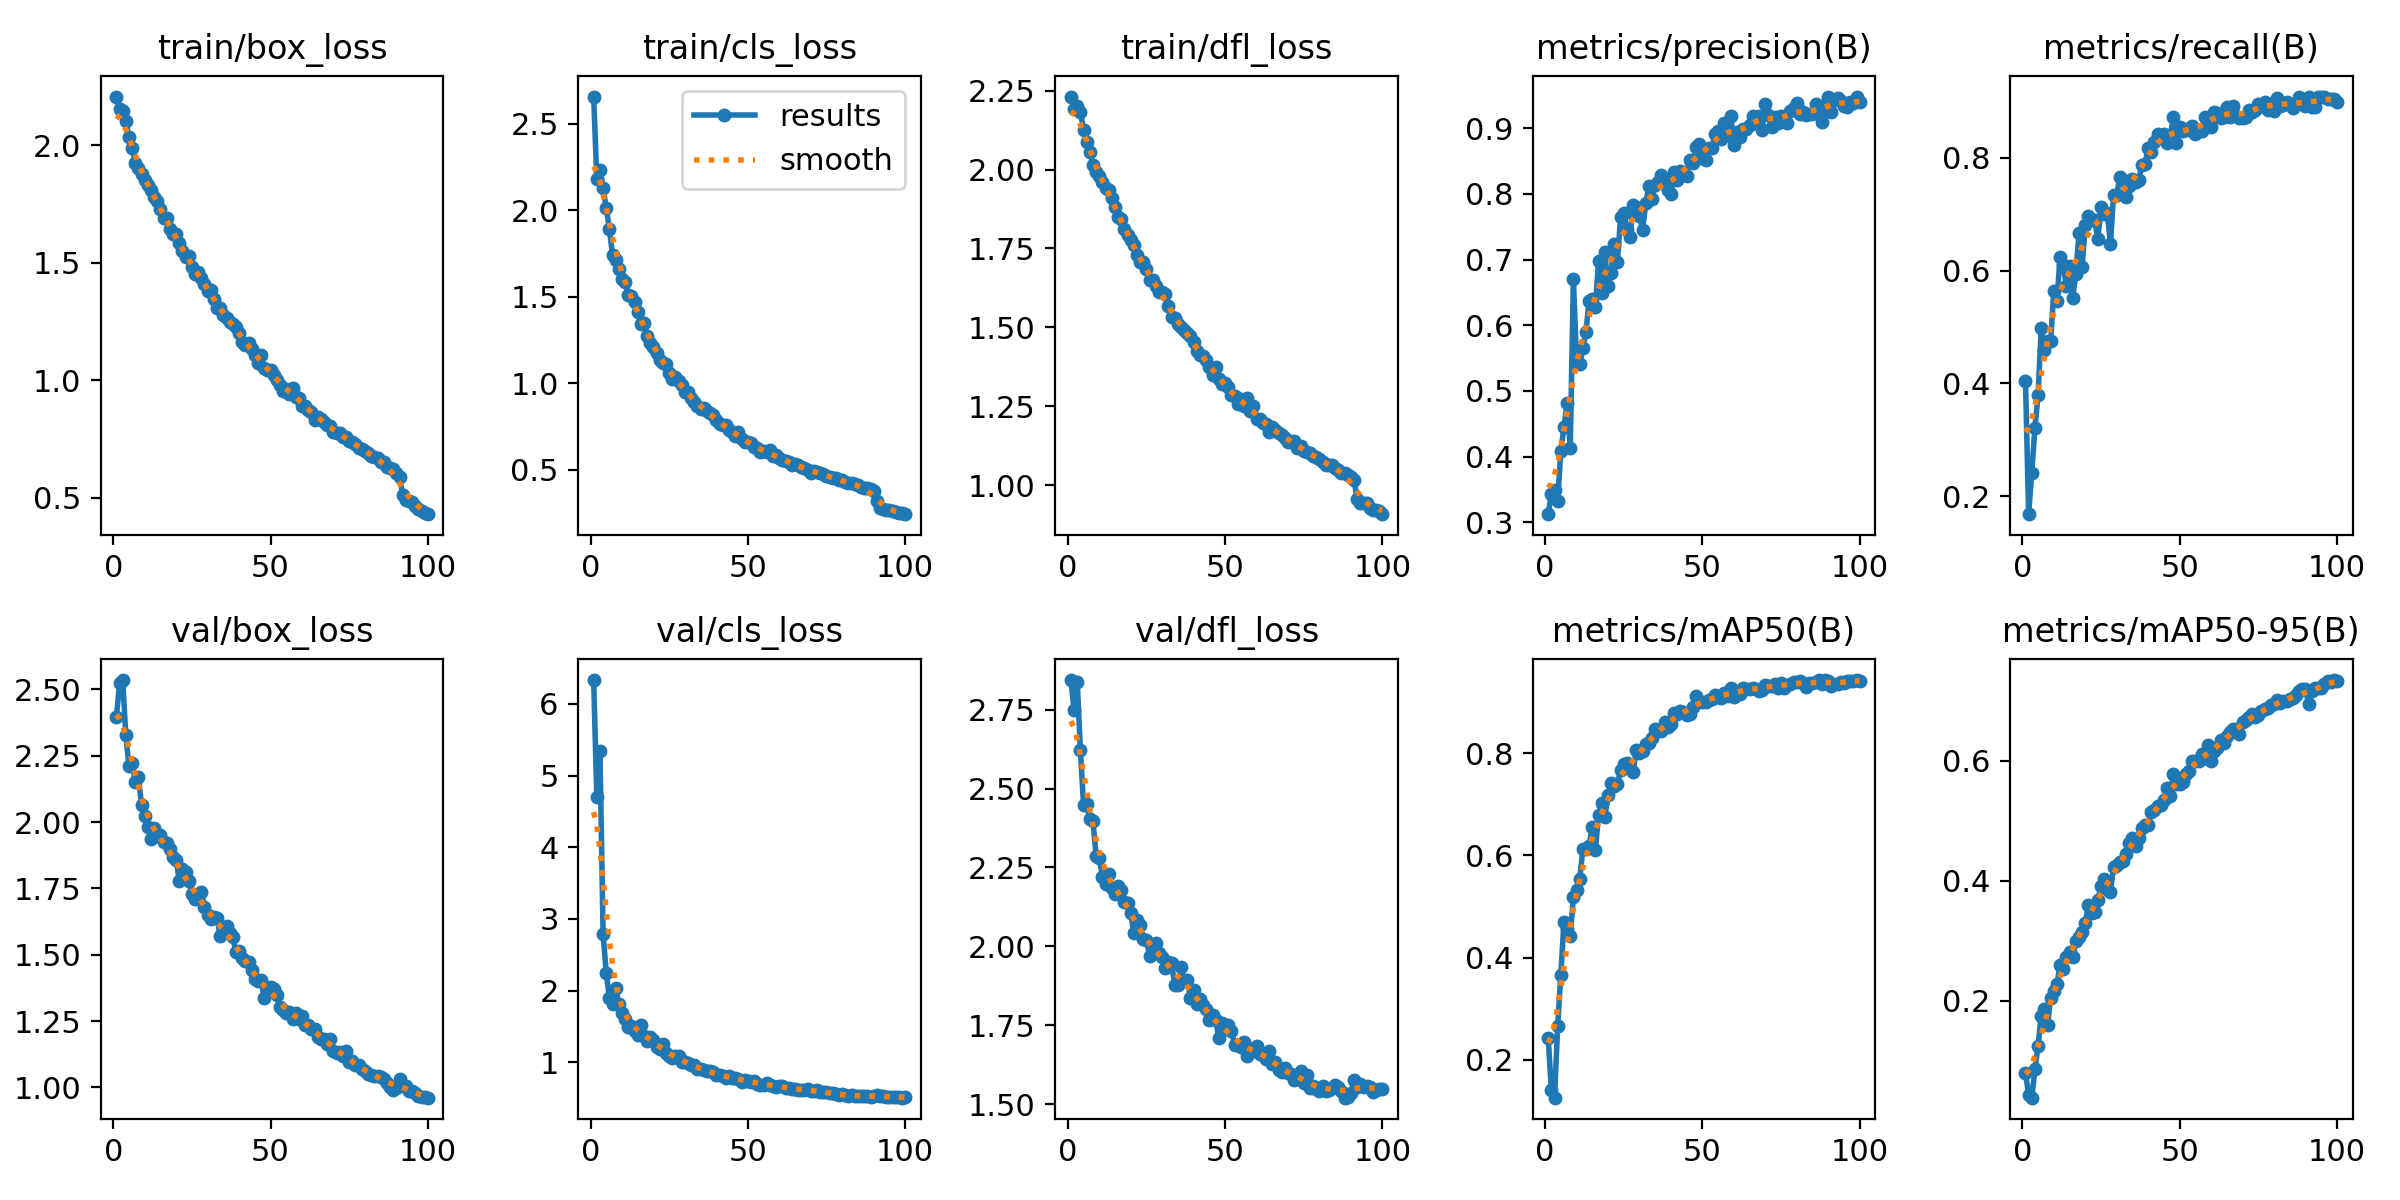

Values plotted in this chart, from the file beside it:
epoch, time, train/box_loss, train/cls_loss, train/dfl_loss, metrics/precision(B), metrics/recall(B), metrics/mAP50(B), metrics/mAP50-95(B), val/box_loss, val/cls_loss, val/dfl_loss, lr/pg0, lr/pg1, lr/pg2
1, 19.14, 2.208, 2.656, 2.232, 0.3123, 0.4039, 0.2424, 0.07984, 2.396, 6.334, 2.844, 0.0003667, 0.0003667, 0.0003667
2, 38.26, 2.153, 2.178, 2.193, 0.3434, 0.1679, 0.1404, 0.04392, 2.523, 4.704, 2.748, 0.0007297, 0.0007297, 0.0007297
3, 57.2, 2.145, 2.23, 2.203, 0.3486, 0.2417, 0.1258, 0.03883, 2.535, 5.337, 2.839, 0.001085, 0.001085, 0.001085
4, 75.97, 2.102, 2.126, 2.184, 0.3319, 0.3211, 0.2655, 0.08607, 2.326, 2.785, 2.622, 0.001078, 0.001078, 0.001078
5, 94.82, 2.036, 2.012, 2.127, 0.4078, 0.3796, 0.3653, 0.1251, 2.21, 2.248, 2.449, 0.001067, 0.001067, 0.001067
6, 113.6, 1.986, 1.89, 2.087, 0.4444, 0.4974, 0.4689, 0.1754, 2.224, 1.899, 2.45, 0.001056, 0.001056, 0.001056
7, 132.4, 1.924, 1.742, 2.055, 0.4819, 0.4589, 0.4556, 0.1859, 2.152, 1.819, 2.403, 0.001045, 0.001045, 0.001045
8, 151.3, 1.901, 1.714, 2.015, 0.4134, 0.4755, 0.4424, 0.16, 2.169, 2.033, 2.396, 0.001034, 0.001034, 0.001034
9, 170.4, 1.877, 1.661, 1.993, 0.6706, 0.4749, 0.5178, 0.2051, 2.063, 1.817, 2.288, 0.001023, 0.001023, 0.001023
10, 189.2, 1.852, 1.604, 1.981, 0.5457, 0.5635, 0.5327, 0.2166, 2.024, 1.68, 2.279, 0.001012, 0.001012, 0.001012
11, 208, 1.831, 1.585, 1.962, 0.5403, 0.5459, 0.5528, 0.2274, 1.982, 1.603, 2.221, 0.001001, 0.001001, 0.001001
12, 226.9, 1.811, 1.511, 1.941, 0.5654, 0.6238, 0.6118, 0.2605, 1.935, 1.494, 2.198, 0.00099, 0.00099, 0.00099
13, 245.7, 1.779, 1.505, 1.935, 0.5903, 0.61, 0.6118, 0.2527, 1.978, 1.499, 2.228, 0.000979, 0.000979, 0.000979
14, 264.4, 1.762, 1.467, 1.91, 0.6377, 0.5721, 0.6185, 0.2726, 1.948, 1.44, 2.185, 0.000968, 0.000968, 0.000968
15, 283.2, 1.73, 1.413, 1.881, 0.6399, 0.6086, 0.6554, 0.2821, 1.951, 1.38, 2.166, 0.000957, 0.000957, 0.000957
16, 302.1, 1.691, 1.342, 1.849, 0.6273, 0.5515, 0.61, 0.2725, 1.923, 1.519, 2.19, 0.000946, 0.000946, 0.000946
17, 320.8, 1.691, 1.348, 1.844, 0.6972, 0.594, 0.6794, 0.3006, 1.922, 1.36, 2.18, 0.000935, 0.000935, 0.000935
18, 339.9, 1.644, 1.272, 1.811, 0.6492, 0.6661, 0.7016, 0.3069, 1.899, 1.302, 2.141, 0.000924, 0.000924, 0.000924
19, 358.6, 1.624, 1.233, 1.793, 0.7122, 0.6063, 0.6755, 0.3154, 1.868, 1.357, 2.138, 0.000913, 0.000913, 0.000913
20, 377.5, 1.624, 1.21, 1.776, 0.6592, 0.6804, 0.7173, 0.3294, 1.858, 1.311, 2.105, 0.000902, 0.000902, 0.000902
21, 396.3, 1.583, 1.172, 1.762, 0.6801, 0.6971, 0.7413, 0.3604, 1.776, 1.208, 2.043, 0.000891, 0.000891, 0.000891
22, 415.1, 1.55, 1.135, 1.73, 0.7238, 0.6892, 0.7355, 0.3459, 1.823, 1.181, 2.082, 0.00088, 0.00088, 0.00088
23, 433.8, 1.523, 1.116, 1.708, 0.6967, 0.689, 0.7394, 0.3478, 1.81, 1.254, 2.069, 0.000869, 0.000869, 0.000869
24, 452.4, 1.528, 1.112, 1.707, 0.7644, 0.656, 0.7663, 0.3675, 1.778, 1.125, 2.023, 0.000858, 0.000858, 0.000858
25, 471.3, 1.482, 1.059, 1.686, 0.7713, 0.7128, 0.7798, 0.3922, 1.73, 1.089, 2.02, 0.000847, 0.000847, 0.000847
26, 490.3, 1.454, 1.023, 1.649, 0.7451, 0.6998, 0.7803, 0.4036, 1.711, 1.054, 1.97, 0.000836, 0.000836, 0.000836
27, 509.1, 1.459, 1.037, 1.649, 0.7338, 0.7022, 0.7702, 0.3867, 1.724, 1.087, 1.998, 0.000825, 0.000825, 0.000825
28, 527.8, 1.433, 1.012, 1.632, 0.7829, 0.6473, 0.763, 0.3819, 1.737, 1.088, 2.011, 0.000814, 0.000814, 0.000814
29, 546.5, 1.41, 0.9896, 1.613, 0.7804, 0.7341, 0.8071, 0.4234, 1.681, 0.9994, 1.979, 0.000803, 0.000803, 0.000803
30, 565.3, 1.38, 0.9496, 1.611, 0.766, 0.7332, 0.8002, 0.4262, 1.65, 1.001, 1.965, 0.000792, 0.000792, 0.000792
31, 584.1, 1.384, 0.9497, 1.605, 0.7458, 0.7666, 0.8049, 0.4307, 1.634, 0.9945, 1.932, 0.000781, 0.000781, 0.000781
32, 603.1, 1.344, 0.9133, 1.568, 0.7856, 0.7605, 0.8178, 0.4339, 1.644, 0.9547, 1.949, 0.00077, 0.00077, 0.00077
33, 621.9, 1.306, 0.8891, 1.533, 0.8116, 0.7298, 0.8201, 0.4444, 1.638, 0.9545, 1.946, 0.000759, 0.000759, 0.000759
34, 640.8, 1.306, 0.8687, 1.529, 0.7918, 0.7494, 0.8303, 0.4628, 1.57, 0.9091, 1.877, 0.000748, 0.000748, 0.000748
35, 659.6, 1.279, 0.8528, 1.51, 0.814, 0.7619, 0.8472, 0.4722, 1.585, 0.9005, 1.878, 0.000737, 0.000737, 0.000737
36, 678.4, 1.264, 0.8551, 1.5, 0.8184, 0.7562, 0.845, 0.4576, 1.607, 0.8916, 1.936, 0.000726, 0.000726, 0.000726
37, 697, 1.247, 0.8364, 1.491, 0.8289, 0.7602, 0.8438, 0.4715, 1.582, 0.877, 1.889, 0.000715, 0.000715, 0.000715
38, 715.7, 1.239, 0.8281, 1.483, 0.8211, 0.7865, 0.8609, 0.4886, 1.567, 0.8749, 1.894, 0.000704, 0.000704, 0.000704
39, 734.5, 1.227, 0.8141, 1.472, 0.8065, 0.7895, 0.851, 0.4932, 1.509, 0.8611, 1.838, 0.000693, 0.000693, 0.000693
40, 753.6, 1.199, 0.7855, 1.454, 0.7993, 0.8177, 0.8563, 0.4924, 1.513, 0.8227, 1.862, 0.000682, 0.000682, 0.000682
41, 772.2, 1.163, 0.7623, 1.426, 0.8332, 0.8096, 0.8781, 0.5153, 1.486, 0.8147, 1.818, 0.000671, 0.000671, 0.000671
42, 791, 1.151, 0.7561, 1.411, 0.8219, 0.8283, 0.8771, 0.5181, 1.477, 0.8097, 1.832, 0.00066, 0.00066, 0.00066
43, 809.8, 1.159, 0.7604, 1.408, 0.8342, 0.843, 0.8826, 0.5243, 1.474, 0.7861, 1.814, 0.000649, 0.000649, 0.000649
44, 828.6, 1.132, 0.7296, 1.396, 0.8334, 0.8375, 0.8806, 0.527, 1.444, 0.8005, 1.8, 0.000638, 0.000638, 0.000638
45, 847.4, 1.109, 0.7182, 1.374, 0.8275, 0.8419, 0.8756, 0.5352, 1.409, 0.7827, 1.767, 0.000627, 0.000627, 0.000627
46, 866.2, 1.074, 0.6925, 1.349, 0.8518, 0.8263, 0.8768, 0.5553, 1.399, 0.7787, 1.781, 0.000616, 0.000616, 0.000616
47, 885, 1.105, 0.7156, 1.374, 0.8478, 0.837, 0.8902, 0.541, 1.404, 0.7706, 1.768, 0.0006051, 0.0006051, 0.0006051
48, 903.9, 1.053, 0.6796, 1.336, 0.871, 0.8715, 0.9123, 0.5785, 1.338, 0.7282, 1.71, 0.0005941, 0.0005941, 0.0005941
49, 922.7, 1.044, 0.6624, 1.321, 0.8755, 0.826, 0.9019, 0.5613, 1.373, 0.7518, 1.757, 0.0005831, 0.0005831, 0.0005831
50, 941.6, 1.041, 0.66, 1.324, 0.854, 0.8537, 0.8995, 0.5623, 1.377, 0.7331, 1.739, 0.0005721, 0.0005721, 0.0005721
51, 960.3, 1.021, 0.6533, 1.31, 0.8518, 0.8481, 0.8995, 0.5647, 1.371, 0.7265, 1.752, 0.0005611, 0.0005611, 0.0005611
52, 979, 1.001, 0.6329, 1.286, 0.8693, 0.8513, 0.9033, 0.5786, 1.349, 0.7362, 1.733, 0.0005501, 0.0005501, 0.0005501
53, 997.6, 0.9806, 0.6278, 1.282, 0.8698, 0.8484, 0.9059, 0.5837, 1.301, 0.6991, 1.688, 0.0005391, 0.0005391, 0.0005391
54, 1017, 0.9527, 0.6017, 1.258, 0.8911, 0.8572, 0.9148, 0.6002, 1.293, 0.6807, 1.688, 0.0005281, 0.0005281, 0.0005281
55, 1035, 0.9617, 0.6099, 1.273, 0.8965, 0.8418, 0.9107, 0.5992, 1.281, 0.6802, 1.681, 0.0005171, 0.0005171, 0.0005171
56, 1054, 0.9411, 0.6035, 1.251, 0.8831, 0.8498, 0.9083, 0.6, 1.284, 0.7106, 1.696, 0.0005061, 0.0005061, 0.0005061
57, 1073, 0.9685, 0.612, 1.276, 0.9088, 0.8475, 0.9185, 0.6123, 1.258, 0.6746, 1.652, 0.0004951, 0.0004951, 0.0004951
58, 1092, 0.9261, 0.5773, 1.235, 0.8906, 0.8721, 0.9129, 0.6052, 1.28, 0.6667, 1.676, 0.0004841, 0.0004841, 0.0004841
59, 1110, 0.9259, 0.583, 1.25, 0.919, 0.8689, 0.9275, 0.6262, 1.256, 0.6575, 1.668, 0.0004731, 0.0004731, 0.0004731
60, 1129, 0.8898, 0.5671, 1.211, 0.875, 0.8552, 0.9098, 0.5998, 1.27, 0.6714, 1.685, 0.0004621, 0.0004621, 0.0004621
... 40 more rows
